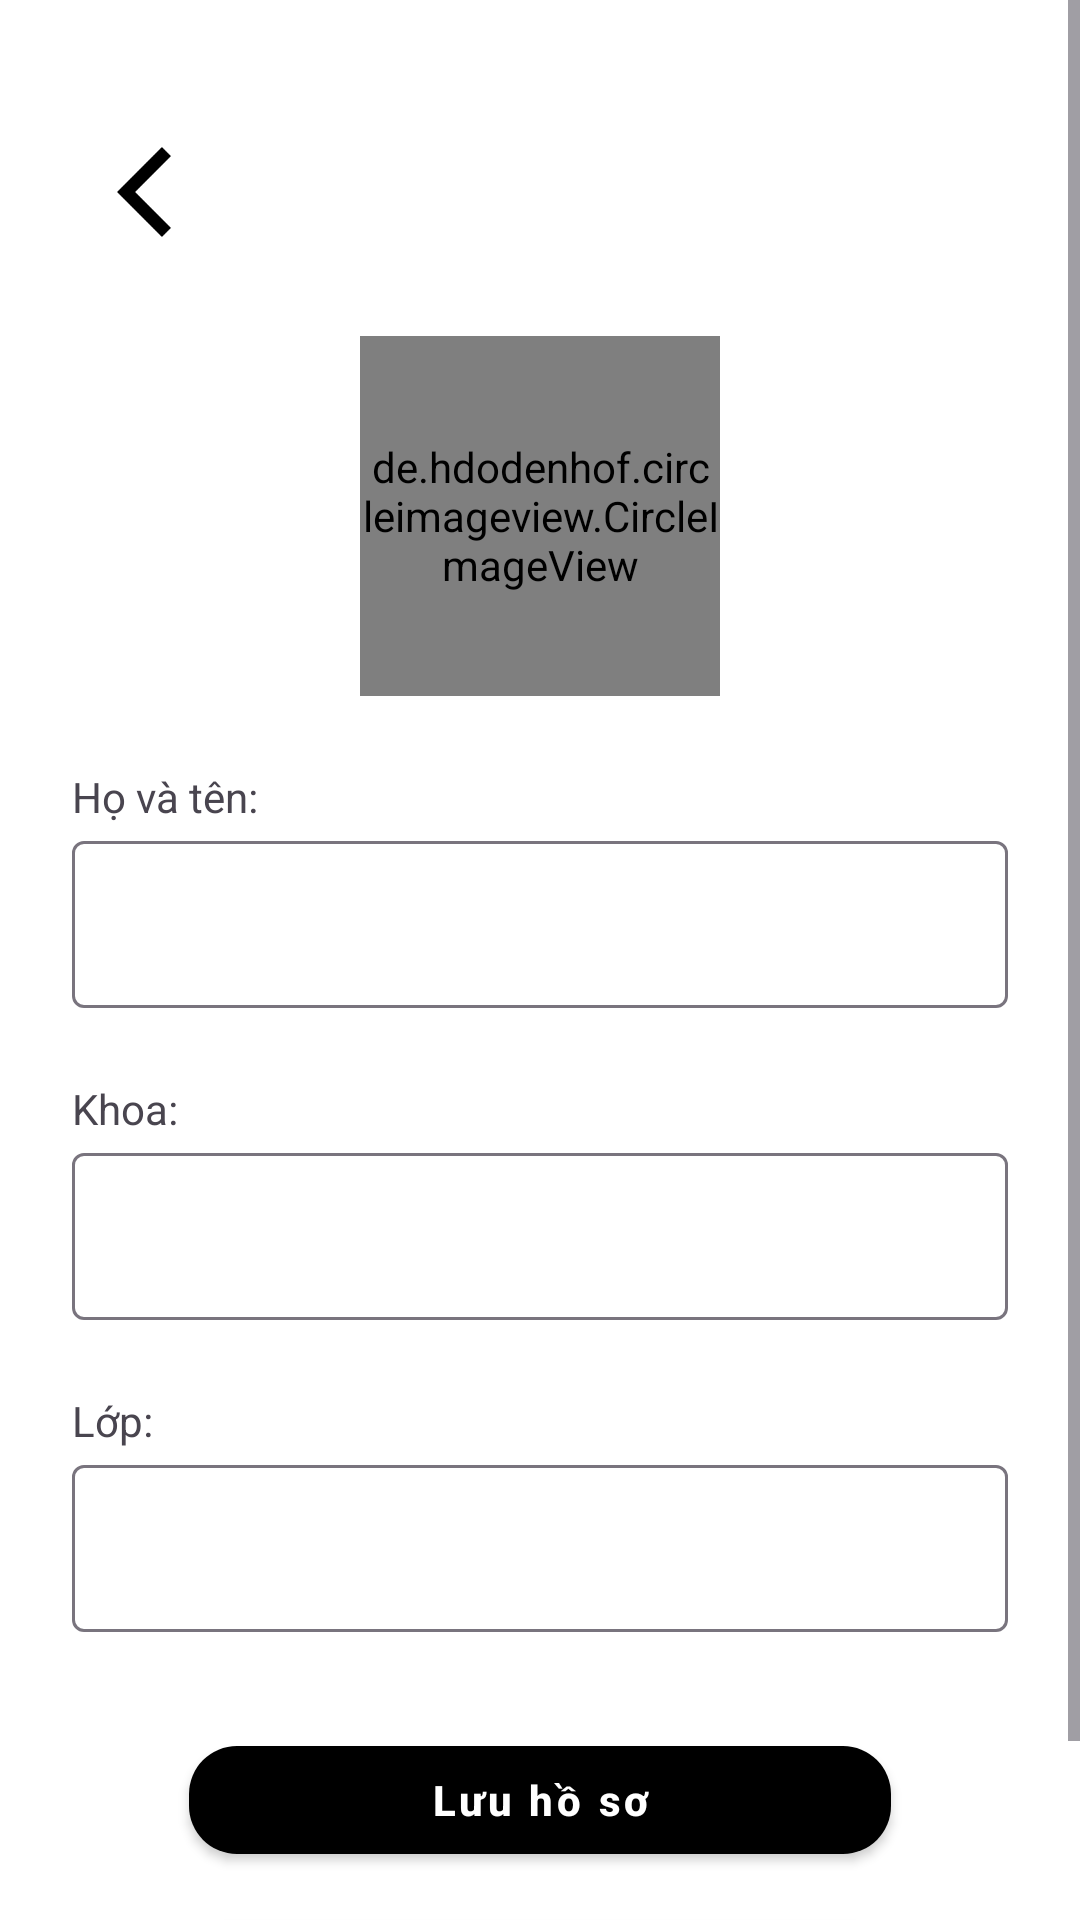

The Android layout XML behind this screen, and the referenced resources:
<!-- AndroidManifest.xml: application theme Theme.TLUProjectExpo -->
<!-- res/layout/setting_profile.xml -->
<?xml version="1.0" encoding="utf-8"?>
<androidx.constraintlayout.widget.ConstraintLayout xmlns:android="http://schemas.android.com/apk/res/android"
    xmlns:app="http://schemas.android.com/apk/res-auto"
    xmlns:tools="http://schemas.android.com/tools"
    android:layout_width="match_parent"
    android:layout_height="match_parent"
    android:background="@color/white">

    <ScrollView
        android:layout_width="match_parent"
        android:layout_height="match_parent"
        android:fillViewport="true">

        <LinearLayout
            android:layout_width="match_parent"
            android:layout_height="wrap_content"
            android:orientation="vertical"
            android:padding="24dp"
            android:gravity="center_horizontal">

            <ImageView
                android:id="@+id/imgBackToFragmentProfile"
                android:layout_width="48dp"
                android:layout_height="48dp"
                android:layout_marginTop="16dp"
                android:layout_gravity="start"
                android:src="@drawable/arrow_back" />

            <de.hdodenhof.circleimageview.CircleImageView
                android:id="@+id/imgUserImage"
                android:layout_width="120dp"
                android:layout_height="120dp"
                android:layout_marginTop="24dp"
                tools:src="@drawable/image7"
                android:src="@drawable/default_avatar" />

            <com.google.android.material.textview.MaterialTextView
                android:id="@+id/txtUserName"
                android:layout_width="wrap_content"
                android:layout_gravity="start"
                android:layout_height="wrap_content"
                android:layout_marginTop="24dp"
                android:text="@string/full_name" />

            <com.google.android.material.textfield.TextInputLayout
                android:layout_width="match_parent"
                android:layout_height="wrap_content"
                tools:hint="Họ và tên">

                <com.google.android.material.textfield.TextInputEditText
                    android:id="@+id/edUserName"
                    android:layout_width="match_parent"
                    android:layout_height="wrap_content"
                    android:inputType="text" />
            </com.google.android.material.textfield.TextInputLayout>

            <com.google.android.material.textview.MaterialTextView
                android:id="@+id/textView12"
                android:layout_width="wrap_content"
                android:layout_gravity="start"
                android:layout_height="wrap_content"
                android:layout_marginTop="24dp"
                android:text="@string/department" />

            <com.google.android.material.textfield.TextInputLayout
                android:layout_width="match_parent"
                android:layout_height="wrap_content"
                tools:hint="Tên khoa">

                <com.google.android.material.textfield.TextInputEditText
                    android:id="@+id/editTextText2"
                    android:layout_width="match_parent"
                    android:layout_height="wrap_content"
                    android:inputType="text" />
            </com.google.android.material.textfield.TextInputLayout>

            <com.google.android.material.textview.MaterialTextView
                android:id="@+id/textView13"
                android:layout_width="wrap_content"
                android:layout_height="wrap_content"
                android:layout_gravity="start"
                android:layout_marginTop="24dp"
                android:text="@string/class_name" />

            <com.google.android.material.textfield.TextInputLayout
                android:layout_width="match_parent"
                android:layout_height="wrap_content"
                tools:hint="Lớp">

                <com.google.android.material.textfield.TextInputEditText
                    android:id="@+id/editTextText3"
                    android:layout_width="match_parent"
                    android:layout_height="wrap_content"
                    android:inputType="text" />
            </com.google.android.material.textfield.TextInputLayout>

            <com.google.android.material.button.MaterialButton
                android:id="@+id/btnSaveProfile"
                style="@style/MyCustomDialogButton"
                android:layout_width="234dp"
                android:layout_height="wrap_content"
                android:layout_marginTop="32dp"
                android:text="Lưu hồ sơ"
                app:cornerRadius="16dp"
                app:iconPadding="8dp" />

            <com.google.android.material.button.MaterialButton
                style="@style/MyCustomDialogButton"
                android:id="@+id/btnChangePW"
                android:layout_width="234dp"
                android:layout_height="wrap_content"
                android:layout_marginTop="10dp"
                android:text="Đổi mật khẩu"
                app:cornerRadius="16dp"
                app:iconPadding="8dp" />

            <ProgressBar
                android:id="@+id/progressBar2"
                style="?android:attr/progressBarStyle"
                android:layout_width="wrap_content"
                android:layout_height="wrap_content"
                android:layout_marginTop="24dp"
                android:visibility="gone" />

        </LinearLayout>
    </ScrollView>
</androidx.constraintlayout.widget.ConstraintLayout>
<!-- resources referenced by this layout -->
<resources>
  <color name="white">#FFFFFF</color>
  <!-- drawable arrow_back: png bitmap (drawable, 760 bytes) -->
  <!-- drawable default_avatar (drawable) -->
  <?xml version="1.0" encoding="utf-8"?>
  <shape xmlns:android="http://schemas.android.com/apk/res/android"
      android:shape="oval">
      <solid android:color="#CCCCCC"/> <size android:width="120dp" android:height="120dp"/>
  </shape>
  <!-- drawable image7: png bitmap (drawable, 115054 bytes) -->
  <string name="class_name">Lớp:</string>
  <string name="department">Khoa:</string>
  <string name="full_name">Họ và tên:</string>
  <style name="MyCustomDialogButton" parent="Widget.MaterialComponents.Button">
          
          <item name="backgroundTint">@android:color/black</item>
  
          
          <item name="android:textColor">@android:color/white</item>
  
          
          <item name="android:textStyle">bold</item>
  
          
          <item name="android:textSize">14sp</item>
  
          
          <item name="android:textAllCaps">false</item>
  
          
          <item name="cornerRadius">8dp</item>
  
          
          <item name="rippleColor">#4DFFFFFF</item>
      </style>
  <style name="Theme.TLUProjectExpo" parent="Base.Theme.TLUProjectExpo" />
  <style name="Base.Theme.TLUProjectExpo" parent="Theme.Material3.DayNight.NoActionBar">
          <item name="android:textCursorDrawable">@drawable/custom_cursor</item>
      </style>
  <!-- drawable custom_cursor (drawable) -->
  <?xml version="1.0" encoding="utf-8"?>
  <shape xmlns:android="http://schemas.android.com/apk/res/android"
      android:shape="rectangle">
  
      
      <size android:width="2dp" />
  
      
      <solid android:color="@android:color/black" />
  
  </shape>
</resources>
